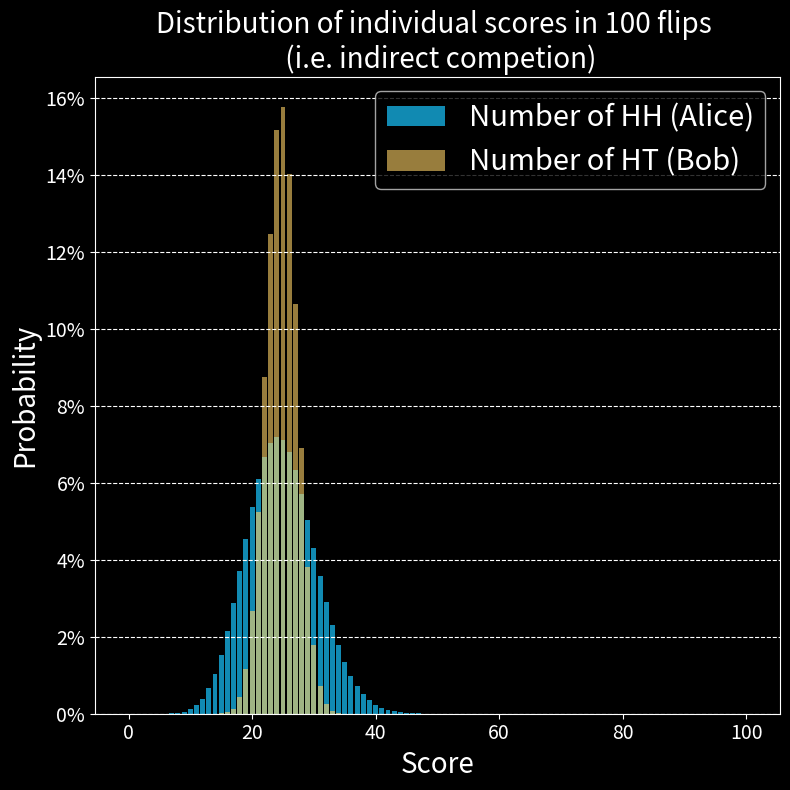
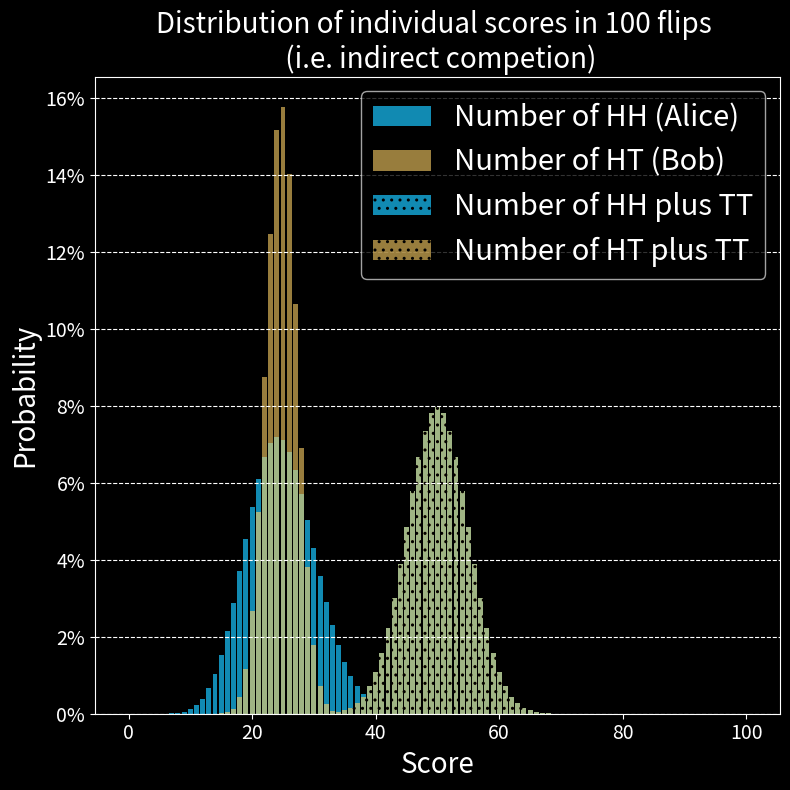

These charts were generated, in order, by the following Python code:
import numpy as np
np.set_printoptions(precision=2)
import matplotlib.pyplot as plt

from matplotlib.ticker import FuncFormatter

#
### Function to calculatie the value function given the initial value
#


H_ix = 0 #hardcode indices for H and T
T_ix = 1

def calculate_distribution_HH(t_max = 100): #time to caluclate up to


  x_max = t_max #the maximum absolute x value we need to calculate too in time t_max

  # x ranges from 0 to +x_max inclusive
  probs = np.zeros((t_max+1,x_max+1,2)) #probability be be at state when started from (0,T)

  t,x,coins = np.indices((t_max+1,x_max+1,2))

  probs[0,0,H_ix] = 0.0
  probs[0,0,T_ix] = 1.0


  for t in range(1,t_max+1):
    for ix in range(x_max+1):

      if ix == 0:
        probs[t,0,H_ix] = 0 + 0.5*probs[t-1,0,T_ix]
        probs[t,0,T_ix] = 0.5*probs[t-1,0,H_ix] + 0.5*probs[t-1,0,T_ix]
      elif ix > 0:
        probs[t,ix,H_ix] = 0.5*probs[t-1,ix-1,H_ix] + 0.5*probs[t-1,ix,T_ix]
        probs[t,ix,T_ix] = 0.5*probs[t-1,ix,H_ix] + 0.5*probs[t-1,ix,T_ix]

  return probs


def calculate_distribution_HT(t_max = 100): #time to caluclate up to
  x_max = t_max #the maximum absolute x value we need to calculate too in time t_max

  # x ranges from 0 to +x_max inclusive
  probs = np.zeros((t_max+1,x_max+1,2)) #probability be be at state when started from (0,T)

  t,x,coins = np.indices((t_max+1,x_max+1,2))

  probs[0,0,H_ix] = 0.0
  probs[0,0,T_ix] = 1.0


  for t in range(1,t_max+1):
    for ix in range(x_max+1):

      if ix == 0:
        probs[t,0,H_ix] = 0.5*probs[t-1,0,H_ix] + 0.5*probs[t-1,0,T_ix]
        probs[t,0,T_ix] = 0 + 0.5*probs[t-1,0,T_ix]
      elif ix > 0:
        probs[t,ix,H_ix] = 0.5*probs[t-1,ix,H_ix] + 0.5*probs[t-1,ix,T_ix]
        probs[t,ix,T_ix] = 0.5*probs[t-1,ix-1,H_ix] + 0.5*probs[t-1,ix,T_ix]

  return probs


def calculate_distribution_HH_plus_TT(t_max = 100): #time to caluclate up to
  x_max = t_max #the maximum absolute x value we need to calculate too in time t_max

  # x ranges from 0 to +x_max inclusive
  probs = np.zeros((t_max+1,x_max+1,2)) #probability be be at state when started from (0,T)

  t,x,coins = np.indices((t_max+1,x_max+1,2))

  probs[0,0,H_ix] = 0.0
  probs[0,0,T_ix] = 1.0


  for t in range(1,t_max+1):
    for ix in range(x_max+1):

      if ix == 0:
        probs[t,0,H_ix] = 0.0*probs[t-1,0,H_ix] + 0.5*probs[t-1,0,T_ix]
        probs[t,0,T_ix] = 0.5*probs[t-1,0,H_ix] + 0.0*probs[t-1,0,T_ix]
      elif ix > 0:
        probs[t,ix,H_ix] = 0.5*probs[t-1,ix-1,H_ix] + 0.5*probs[t-1,ix,T_ix]
        probs[t,ix,T_ix] = 0.5*probs[t-1,ix,H_ix] + 0.5*probs[t-1,ix-1,T_ix]

  return probs

def calculate_distribution_HT_plus_TT(t_max = 100): #time to caluclate up to
  x_max = t_max #the maximum absolute x value we need to calculate too in time t_max

  # x ranges from 0 to +x_max inclusive
  probs = np.zeros((t_max+1,x_max+1,2)) #probability be be at state when started from (0,T)

  t,x,coins = np.indices((t_max+1,x_max+1,2))

  probs[0,0,H_ix] = 0.0
  probs[0,0,T_ix] = 1.0


  for t in range(1,t_max+1):
    for ix in range(x_max+1):

      if ix == 0:
        probs[t,0,H_ix] = 0.5*probs[t-1,0,H_ix] + 0.5*probs[t-1,0,T_ix]
        probs[t,0,T_ix] = 0.0*probs[t-1,0,H_ix] + 0.0*probs[t-1,0,T_ix]
      elif ix > 0:
        probs[t,ix,H_ix] = 0.5*probs[t-1,ix,H_ix] + 0.5*probs[t-1,ix,T_ix]
        probs[t,ix,T_ix] = 0.5*probs[t-1,ix-1,H_ix] + 0.5*probs[t-1,ix-1,T_ix]

  return probs

t_max = 100



H_color = r'#118ab2' #;"cornflowerblue"
T_color = r'#ffd166' #"gold"
Tie_color = r'#06d6a0' #'springgreen'
Adv_color = r'#ef476f' #coral'
plt.style.use('dark_background')

alice = calculate_distribution_HH(t_max)
prob_HH = alice[t_max,:,H_ix] + alice[t_max,:,T_ix]
print(np.sum(prob_HH))


bob = calculate_distribution_HT(t_max)
prob_HT = bob[t_max,:,H_ix] + bob[t_max,:,T_ix]
print(np.sum(prob_HT))

alice_modified = calculate_distribution_HH_plus_TT(t_max)
prob_HH_plus_TT = alice_modified[t_max,:,H_ix] + alice_modified[t_max,:,T_ix]
print(np.sum(prob_HH_plus_TT))

bob_modified = calculate_distribution_HT_plus_TT(t_max)
prob_HT_plus_TT = bob_modified[t_max,:,H_ix] + bob_modified[t_max,:,T_ix]
print(np.sum(prob_HT_plus_TT))


for frame in range(2):

  fig, ax = plt.subplots(figsize=(8, 8))
  # Plotting a bar chart
  ax.bar(np.arange(t_max+1),prob_HH,alpha=1.0,label=f"Number of HH (Alice)", color=H_color)
  ax.bar(np.arange(t_max+1),prob_HT,alpha=0.6,label=f"Number of HT (Bob)",color=T_color)
  if frame >= 1:
    ax.bar(np.arange(t_max+1),prob_HH_plus_TT,alpha=1.0,label=f"Number of HH plus TT",hatch='..',color=H_color)
    ax.bar(np.arange(t_max+1),prob_HT_plus_TT,alpha=0.6,label=f"Number of HT plus TT",hatch=r'..',color=T_color)


  my_fontsize = 20# Increase the size of major ticks
  # Set labels and title with increased font size
  ax.set_xlabel('Score', fontsize=my_fontsize)  # Adjust the font size as needed
  ax.set_ylabel('Probability', fontsize=my_fontsize)  # Adjust the font size as needed
  ax.set_title(f'Distribution of individual scores in {t_max} flips \n (i.e. indirect competion)', fontsize=my_fontsize)   # Adjust the font size as needed

  # Customize axis limits and ticks
  #ax.set_xticks(np.arange(len(data)))  # Set the positions of x-axis ticks
  #ax.set_xticklabels(['A', 'B', 'C', 'D', 'E'])  # Set the labels for x-axis ticks
  #ax.set_ylim(0, max(data) + 10)  # Adjust the y-axis limits to ensure all bars are visible

  ax.tick_params(axis='both', which='major', labelsize=14)  # Adjust the size as needed, also can adjust the font size

  ax.legend(fontsize=my_fontsize*1.05)

  # Add grid

  ax.yaxis.set_major_formatter(FuncFormatter(lambda y, _: f'{100*y:.0f}%'))
  ax.grid(axis='y',linestyle='--')

  # Adjust layout
  fig.tight_layout()

  # Display the plot
  plt.show()
